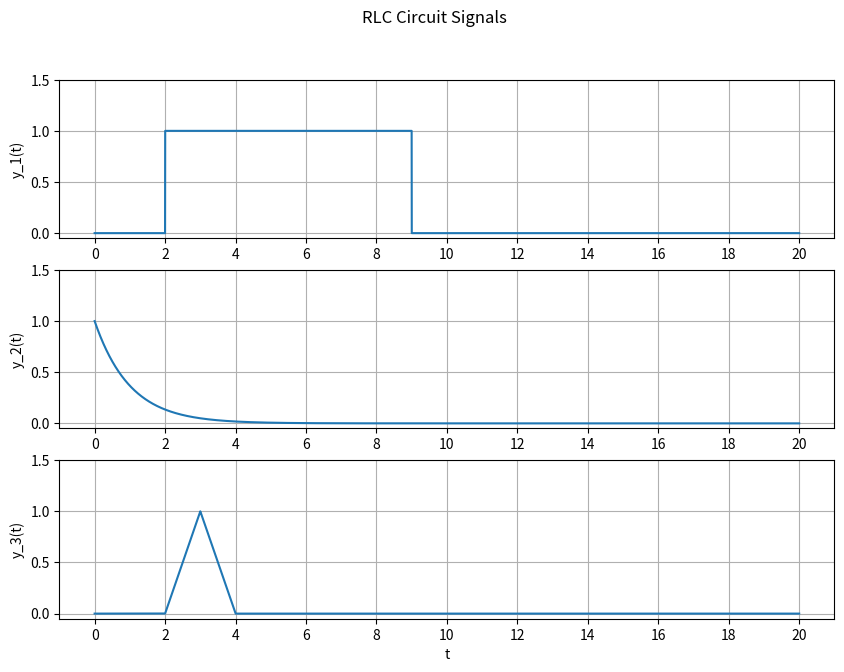
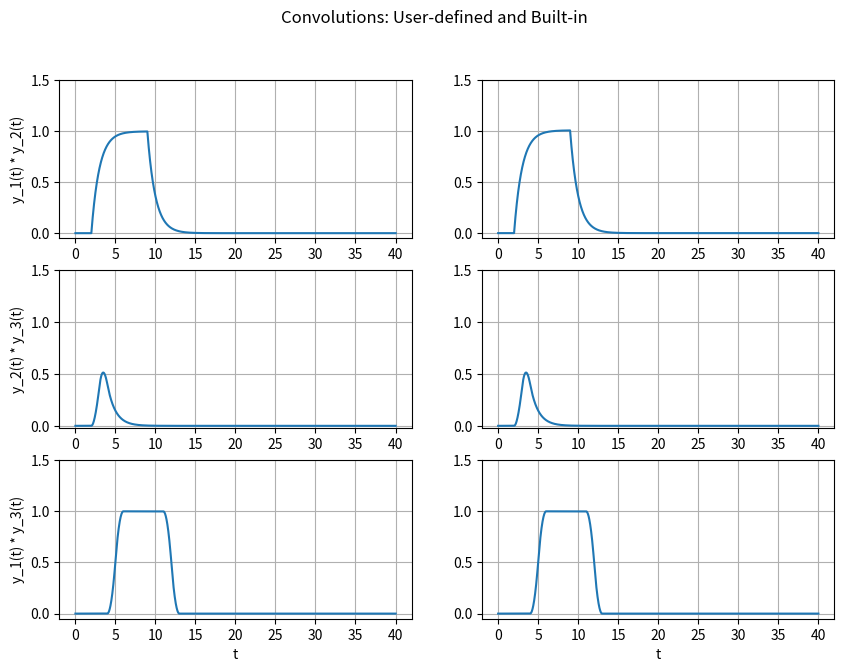

These charts were generated, in order, by the following Python code:
#############################
# Cameron Williams          #
# ECE 351-51                #
# Lab Number 3              #
# 11 February 2020          #
# Instructor Philip Hagen   #
#############################

import numpy as np
import matplotlib.pyplot as plt
import scipy.signal as sig

def step_func(t):  # imported from previous lab; slightly modified
    y = np.zeros(t.shape)  # this was incorrect on my previous lab; fixed
    
    for i in range(len(t)):
        if t[i] >= 0:
            y[i] = 1
        else:
            y[i] = 0
    return y

def ramp_func(t):  # imported from previous lab; slightly modified
    y = np.zeros(t.shape)  # this was incorrect on my previous lab; fixed
    
    for i in range(len(t)):
        if t[i] >= 0:
            y[i] = t[i]
        else:
            y[i] = 0
    return y

#%% Part 1
def func1(t):  # implemenation of function described in handout
    y = step_func(t-2) - step_func(t-9)
    return y
                
def func2(t):  # implemenation of function described in handout
    y = np.exp(-t)#*step_func(t)
    return y

def func3(t):  # implemenation of function described in handout
    y = ramp_func(t-2) * (step_func(t-2) - step_func(t-3)) +\
        ramp_func(4-t) * (step_func(t-3) - step_func(t-4))
    return y
     
steps = 1e-3 # define step size
t_step = 20
t = np.arange(0, t_step + steps, steps)
y1 = func1(t)
y2 = func2(t)
y3 = func3(t)

xmarks = np.arange(0, 21, 2)    # set x axis marks
ymarks = np.arange(0, 2, 0.5)   # set y axis marks
plt.figure(figsize = (10, 7))
plt.subplot(3, 1, 1)            # 3 rows, 1 column, 1st subplot
plt.ylabel('y_1(t)')
plt.plot(t, y1)
plt.xticks(xmarks)
plt.yticks(ymarks)
plt.grid()
plt.subplot(3, 1, 2)
plt.plot(t, y2)
plt.xticks(xmarks)
plt.yticks(ymarks)
plt.grid()
plt.ylabel('y_2(t)')
plt.subplot(3,1,3)
plt.plot(t,y3)
plt.xticks(xmarks)
plt.yticks(ymarks)
plt.grid()
plt.ylabel('y_3(t)')
plt.xlabel('t')
plt.suptitle('RLC Circuit Signals')
plt.show()

#%% Part 2
import numpy as np
import matplotlib.pyplot as plt
import scipy.signal as sig

# Task 1: Convolution function
def my_convolve(g, h):
    Ng = len(g)
    Nh = len(h)
    g_ext = np.append(g, np.zeros((1, Nh - 1)))  # double the length of g
    h_ext = np.append(h, np.zeros((1, Ng - 1)))  # double the length of h
    rslt = np.zeros(g_ext.shape)  # prepare the result array
    
    for i in range(Nh + Ng - 2):  # iterate through length of original h and g,
                                  # minus 2 to account for 0 index on each
        rslt[i] = 0  # initialize resulting sum
        for j in range(Ng):  # now iterate through Ng
            if ((i - j + 1)> 0):  # for values where t is positive
                try:
                    rslt[i] += g_ext[j]*h_ext[i - j + 1]
                    # sum up the product of the areas under each curve at a given time
                except:
                    print(i, j)  # print values where an error occured
    return rslt

steps = 1e-2
t = np.arange(0, 20 + steps, steps)
NN = len(t)
tExtended = np.arange(0, 2*t[NN - 1], steps)

y1 = func1(t)
y2 = func2(t)
y3 = func3(t)

# Task 2: Convolve y1 and y2

conv12 = my_convolve(y1, y2) * steps
conv12check = sig.convolve(y1, y2)*steps

'''
plt.figure(figsize = (10, 7))
plt.subplot(3, 1, 1)
plt.plot(tExtended, conv12, label = 'User-Defined Convolution')
plt.plot(tExtended, conv12check, '--', label ='Built-In Convolution')
plt.ylim([0, 1.2])
plt.grid()
plt.legend()
plt.xlabel('t [s]')
plt.ylabel('f_1(t) * f_2(t)')
plt.title('Convolution of f_1 and f_2')
'''

# Task 3
conv23 = my_convolve(y2, y3) * steps
conv23check = sig.convolve(y2, y3) * steps

'''
plt.figure(figsize = (10, 7))
plt.subplot(3, 1, 2)
plt.plot(tExtended, conv23, label='User-defined')
plt.plot(tExtended, conv23check, label ='Built-in')
'''

# Task 4
conv13 = my_convolve(y1, y3) * steps
conv13check = sig.convolve(y1, y3) * steps

'''
plt.figure(figsize = (10, 7))
plt.subplot(3, 1, 3)
plt.plot(tExtended, conv13, label='User-defined')
plt.plot(tExtended, conv13check, label ='Built-in')
plt.show()
'''

xmarks = np.arange(0, 41, 5)    # set x axis marks
ymarks = np.arange(0, 2, 0.5)   # set y axis marks
plt.figure(figsize = (10, 7))
plt.subplot(3, 2, 1)  # 6 plots total
plt.plot(tExtended, conv12, label='User-defined')
plt.xticks(xmarks)
plt.yticks(ymarks)
plt.grid()
plt.ylabel('y_1(t) * y_2(t)')
plt.subplot(3, 2, 2)
plt.plot(tExtended, conv12check, label='User-defined')
plt.xticks(xmarks)
plt.yticks(ymarks)
plt.grid()
plt.subplot(3, 2, 3)
plt.plot(tExtended, conv23, label='User-defined')
plt.xticks(xmarks)
plt.yticks(ymarks)
plt.grid()
plt.ylabel('y_2(t) * y_3(t)')
plt.subplot(3, 2, 4)
plt.plot(tExtended, conv23check, label ='Built-in')
plt.xticks(xmarks)
plt.yticks(ymarks)
plt.grid()
plt.subplot(3, 2, 5)
plt.plot(tExtended, conv13, label='User-defined')
plt.xticks(xmarks)
plt.yticks(ymarks)
plt.grid()
plt.xlabel('t')
plt.ylabel('y_1(t) * y_3(t)')
plt.subplot(3, 2, 6)
plt.plot(tExtended, conv13check, label ='Built-in')
plt.xticks(xmarks)
plt.yticks(ymarks)
plt.grid()
plt.xlabel('t')
plt.suptitle('Convolutions: User-defined and Built-in')
plt.show()